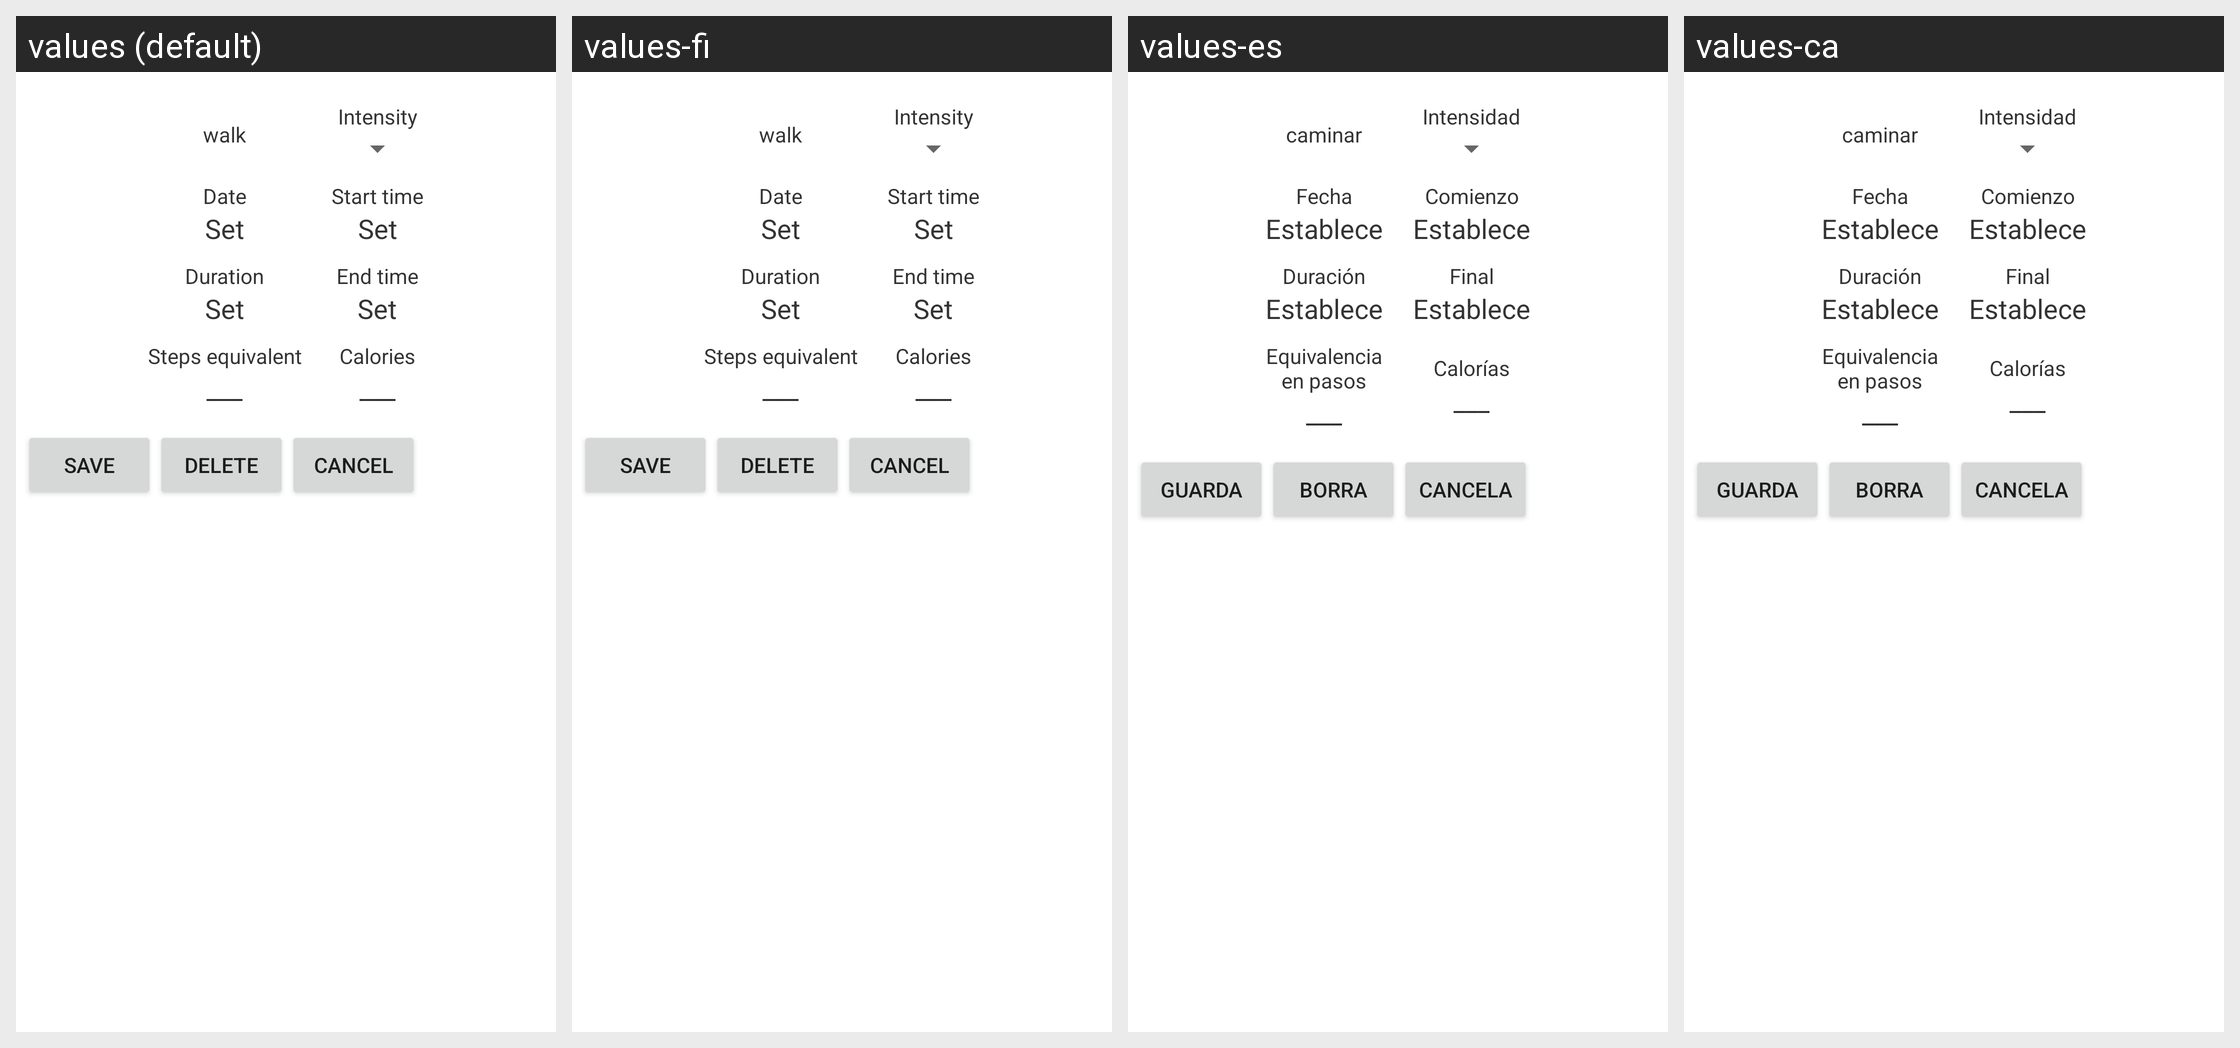

This grid shows one Android layout under several languages. Give, for every string resource on the screen, its name, the default text and each shown locale's text.
Android screen res/layout/at_add_activity_layout.xml rendered under 4 locales, left to right: values (default), values-fi, values-es, values-ca. Device: Nexus 5 (rendered at 1080×1920; each locale shown at half size, 540×960, under a caption strip naming it); theme AppTheme.
Strings drawn on this screen, with the default value and each locale's value (text and hints the layout hard-codes, and strings that could not be matched under every locale, appear in the picture but are not listed):

walk
  values: walk
  values-fi: walk
  values-es: caminar
  values-ca: caminar

intensity
  values: Intensity
  values-fi: Intensity
  values-es: Intensidad
  values-ca: Intensidad

date
  values: Date
  values-fi: Date
  values-es: Fecha
  values-ca: Fecha

set
  values: Set
  values-fi: Set
  values-es: Establece
  values-ca: Establece

start_time
  values: Start time
  values-fi: Start time
  values-es: Comienzo
  values-ca: Comienzo

duration
  values: Duration
  values-fi: Duration
  values-es: Duración
  values-ca: Duración

end_time
  values: End time
  values-fi: End time
  values-es: Final
  values-ca: Final

steps_equivalent
  values: Steps equivalent
  values-fi: Steps equivalent
  values-es: Equivalencia
      en pasos
  values-ca: Equivalencia
      en pasos

calories
  values: Calories
  values-fi: Calories
  values-es: Calorías
  values-ca: Calorías

save
  values: Save
  values-fi: Save
  values-es: Guarda
  values-ca: Guarda

delete
  values: Delete
  values-fi: Delete
  values-es: Borra
  values-ca: Borra

cancel
  values: Cancel
  values-fi: Cancel
  values-es: Cancela
  values-ca: Cancela
